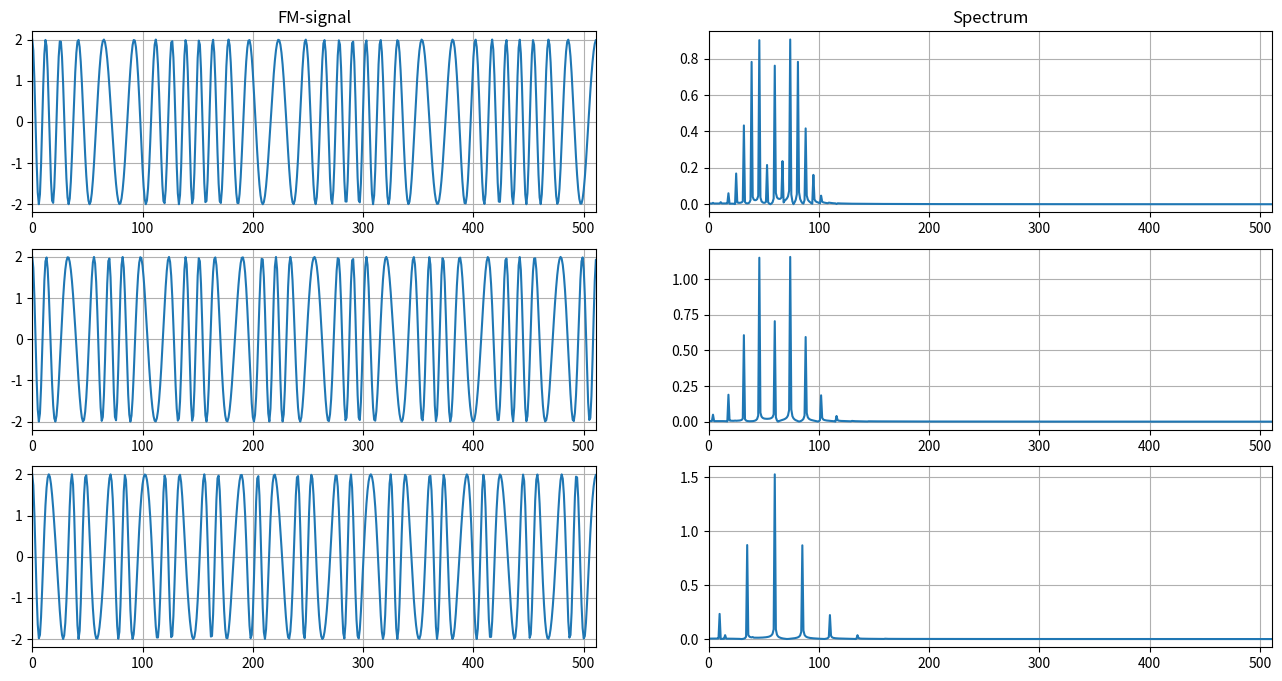

Source code (Python):
import numpy as np
import matplotlib.pyplot as plt
from scipy.fftpack import fft, ifft, fftshift, rfft

# функция ЧМ-сигнала
def signal_fm(amp=1.0, kd=0.25, fc=10.0, fs=2.0, period=100):
    """
    Параметры
    ----------
    amp : float
        амплитуда несущего колебания
    kd : float
         девиация частоты, kd < period/4
    fc : float
        частота несущего сигнала
    fs : float
        частота модулирующего (информационного) сигнала
    period : integer
        Количество точек для сигнала (такое же, как период)
    """
    tt = 2.0 * np.pi * np.linspace(0, 1, period)
    return amp * np.cos(fc * tt + kd/fs * np.sin(fs * tt))

# Cигналы с частотной модуляцией в зависимости от значения девиации частоты:
N = 1024

fs = [7, 14, 25]  # Частота модуляции
fс = 60  # Частоты несущего сигнала
kd = 25  # Коэффициент частотной модуляции

sig = [signal_fm(amp=2.0, kd=kd, fc=fс, fs=i, period=N) for i in fs]

# Calculate FFT
sft = np.abs(fft(sig, axis=1)) / N / 0.5

plt.figure(figsize=(16, 8))
for i, freq in enumerate(fs):
    plt.subplot(len(fs), 2, 2 * i + 1)
    if i == 0:
        plt.title('FM-signal')
    plt.plot(sig[i])
    plt.xlim([0, N // 2 - 1])
    plt.grid(True)

    plt.subplot(len(fs), 2, 2 * i + 2)
    if i == 0:
        plt.title('Spectrum')
    plt.plot(sft[i])
    plt.xlim([0, N // 2 - 1])
    plt.grid(True)
plt.show()